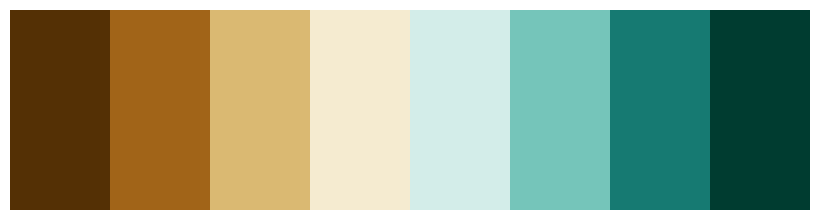

This chart was generated by the following Python code:
# -*- coding: utf-8 -*-
"""
Created on Sat Aug 13 18:15:03 2022

[redacted]
"""
import numpy as np
import matplotlib.pyplot as plt
from matplotlib import cm


def id(x, y):
    return x


n = 8
m = 2
x = np.linspace(0, 1, n)
y = np.linspace(0, 1, m)
x, y = np.meshgrid(x, y)
z = id(x, y)

print(z)

mydpi = 1
fig = plt.figure(figsize=(8/mydpi, 2/mydpi))
fig.set_size_inches(15, 2)
ax = plt.axes([0, 0, 1, 1])
img = ax.imshow(z, interpolation='nearest', origin='lower')
img.set_cmap('BrBG')
plt.axis('off')

plt.savefig("BrBG.png", format='png', bbox_inches='tight',
            dpi=mydpi,
            pad_inches=0)
